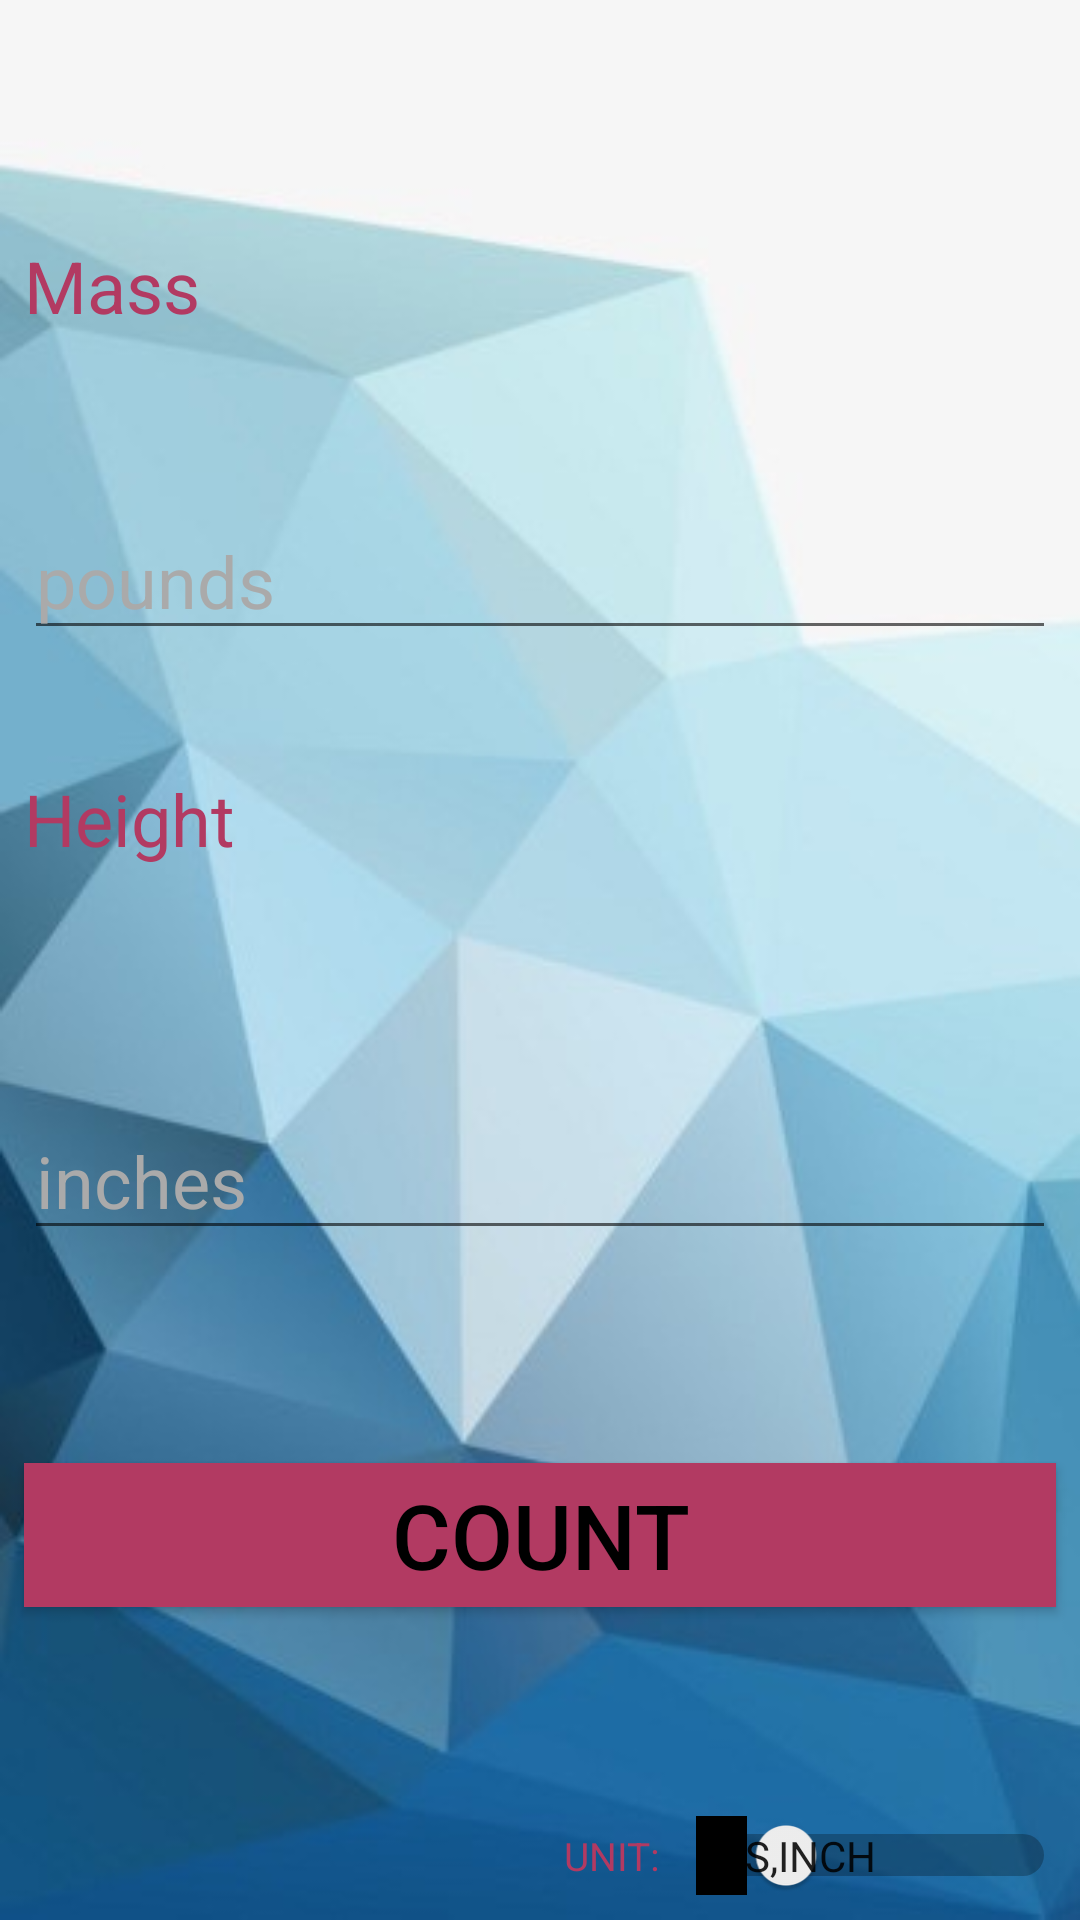

This screen was rendered from an Android layout file. Write that file and the resources it references.
<!-- AndroidManifest.xml: application theme AppTheme -->
<!-- res/layout/activity_main.xml -->
<?xml version="1.0" encoding="utf-8"?>
<android.support.constraint.ConstraintLayout xmlns:android="http://schemas.android.com/apk/res/android"
    xmlns:app="http://schemas.android.com/apk/res-auto"
    xmlns:tools="http://schemas.android.com/tools"
    android:layout_width="match_parent"
    android:layout_height="match_parent"
    android:background="@drawable/tlo1"
    tools:context="com.example.ewaew.bmi_app.MainActivity">




    <android.support.constraint.Guideline
        android:id="@+id/guideline_Vertical"
        android:layout_width="wrap_content"
        android:layout_height="wrap_content"
        android:orientation="vertical"
        app:layout_constraintGuide_percent="0.5" />

    <android.support.constraint.Guideline
        android:id="@+id/guideline_16"
        android:layout_width="wrap_content"
        android:layout_height="wrap_content"
        android:orientation="horizontal"
        app:layout_constraintGuide_percent="0.21" />

    <android.support.constraint.Guideline
        android:id="@+id/guideline_32"
        android:layout_width="wrap_content"
        android:layout_height="wrap_content"
        android:orientation="horizontal"
        app:layout_constraintGuide_percent="0.39" />

    <android.support.constraint.Guideline
        android:id="@+id/guideline_48"
        android:layout_width="wrap_content"
        android:layout_height="wrap_content"
        android:orientation="horizontal"
        app:layout_constraintGuide_begin="296dp" />

    <android.support.constraint.Guideline
        android:id="@+id/guideline_64"
        android:layout_width="wrap_content"
        android:layout_height="wrap_content"
        android:orientation="horizontal"
        app:layout_constraintGuide_percent="0.64" />

    <android.support.constraint.Guideline
        android:id="@+id/guideline_80"
        android:layout_width="wrap_content"
        android:layout_height="wrap_content"
        android:orientation="horizontal"
        app:layout_constraintGuide_percent="0.84931505" />

    <TextView
        android:id="@+id/mass_txt"
        android:layout_width="0dp"
        android:layout_height="wrap_content"
        android:layout_marginBottom="16dp"
        android:layout_marginEnd="8dp"
        android:layout_marginStart="8dp"
        android:layout_marginTop="8dp"
        android:text="@string/mass"
        android:textColor="@color/colorAccent"
        android:textColorHighlight="@color/colorAccent"
        android:textSize="24sp"
        app:layout_constraintBottom_toTopOf="@+id/guideline_16"
        app:layout_constraintEnd_toStartOf="@+id/guideline_Vertical"
        app:layout_constraintStart_toStartOf="parent"
        app:layout_constraintTop_toTopOf="@+id/guideline" />

    <EditText
        android:id="@+id/mass_input"
        android:layout_width="0dp"
        android:layout_height="wrap_content"
        android:layout_marginBottom="8dp"
        android:layout_marginEnd="8dp"
        android:layout_marginStart="8dp"
        android:layout_marginTop="8dp"
        android:hint="@string/pounds"
        android:inputType="numberDecimal"
        android:textColorHint="@android:color/darker_gray"
        android:textColorLink="@color/colorAccent"
        android:textSize="24sp"
        app:layout_constraintBottom_toTopOf="@+id/guideline_32"
        app:layout_constraintEnd_toEndOf="parent"
        app:layout_constraintStart_toStartOf="parent"
        app:layout_constraintTop_toTopOf="@+id/guideline_16" />

    <TextView
        android:id="@+id/height_txt"
        android:layout_width="0dp"
        android:layout_height="wrap_content"
        android:layout_marginBottom="8dp"
        android:layout_marginEnd="8dp"
        android:layout_marginStart="8dp"
        android:layout_marginTop="8dp"
        android:text="@string/height"
        android:textColor="@color/colorAccent"
        android:textSize="24sp"
        app:layout_constraintBottom_toTopOf="@+id/guideline_48"
        app:layout_constraintEnd_toStartOf="@+id/guideline_Vertical"
        app:layout_constraintHorizontal_bias="0.173"
        app:layout_constraintStart_toStartOf="parent"
        app:layout_constraintTop_toTopOf="@+id/guideline_32" />

    <EditText
        android:id="@+id/height_input"
        android:layout_width="0dp"
        android:layout_height="wrap_content"
        android:layout_marginBottom="8dp"
        android:layout_marginEnd="8dp"
        android:layout_marginStart="8dp"
        android:layout_marginTop="8dp"
        android:hint="@string/inches"
        android:inputType="numberDecimal"
        android:textColorHint="@android:color/darker_gray"
        android:textColorLink="@color/colorAccent"
        android:textSize="24sp"
        app:layout_constraintBottom_toTopOf="@+id/count_button"
        app:layout_constraintEnd_toEndOf="parent"
        app:layout_constraintStart_toStartOf="parent"
        app:layout_constraintTop_toTopOf="@+id/guideline_48" />

    <Button
        android:id="@+id/count_button"
        android:layout_width="0dp"
        android:layout_height="wrap_content"
        android:layout_marginBottom="8dp"
        android:layout_marginEnd="8dp"
        android:layout_marginStart="8dp"
        android:layout_marginTop="8dp"
        android:background="@color/colorAccent"
        android:text="@string/count"
        android:textColor="@android:color/black"
        android:textSize="30sp"
        app:layout_constraintBottom_toTopOf="@+id/guideline_80"
        app:layout_constraintEnd_toEndOf="parent"
        app:layout_constraintHorizontal_bias="0.0"
        app:layout_constraintStart_toStartOf="parent"
        app:layout_constraintTop_toTopOf="@+id/guideline_64"
        app:layout_constraintVertical_bias="1.0" />

    <Switch
        android:id="@+id/switch_input"
        android:layout_width="0dp"
        android:layout_height="wrap_content"
        android:layout_marginBottom="8dp"
        android:layout_marginEnd="8dp"
        android:layout_marginStart="8dp"
        android:showText="true"
        android:text="@string/unit"
        android:textColor="@color/colorAccent"
        android:textColorLink="@color/colorAccent"
        android:textOff="@string/ibs_feet"
        android:textOn="@string/kg_m"
        android:textSize="13sp"
        app:layout_constraintBottom_toBottomOf="parent"
        app:layout_constraintEnd_toEndOf="parent"
        app:layout_constraintHorizontal_bias="0.5"
        app:layout_constraintStart_toStartOf="@+id/guideline_Vertical"
        tools:ignore="UnusedAttribute" />

    <android.support.constraint.Guideline
        android:id="@+id/guideline"
        android:layout_width="wrap_content"
        android:layout_height="wrap_content"
        android:orientation="horizontal"
        app:layout_constraintGuide_percent="0.1" />

    <android.support.constraint.Guideline
        android:id="@+id/guideline3"
        android:layout_width="wrap_content"
        android:layout_height="wrap_content"
        android:orientation="horizontal"
        app:layout_constraintGuide_begin="20dp" />

</android.support.constraint.ConstraintLayout>
<!-- resources referenced by this layout -->
<resources>
  <color name="colorAccent">#b23a62</color>
  <!-- drawable tlo1: jpg bitmap (drawable, 40249 bytes) -->
  <string name="count">COUNT</string>
  <string name="height">Height</string>
  <string name="ibs_feet">lbs,inch</string>
  <string name="inches">inches</string>
  <string name="kg_m">kg,m</string>
  <string name="mass">Mass</string>
  <string name="pounds">pounds</string>
  <string name="unit">UNIT:</string>
  <style name="AppTheme" parent="Theme.AppCompat.Light.DarkActionBar">
          
          <item name="colorPrimary">@color/colorPrimary</item>
          <item name="colorPrimaryDark">@color/colorPrimaryDark</item>
          <item name="colorAccent">@color/colorAccent</item>
  
      </style>
  <color name="colorPrimary">#aeecf6</color>
  <color name="colorPrimaryDark">#303f9f</color>
</resources>
